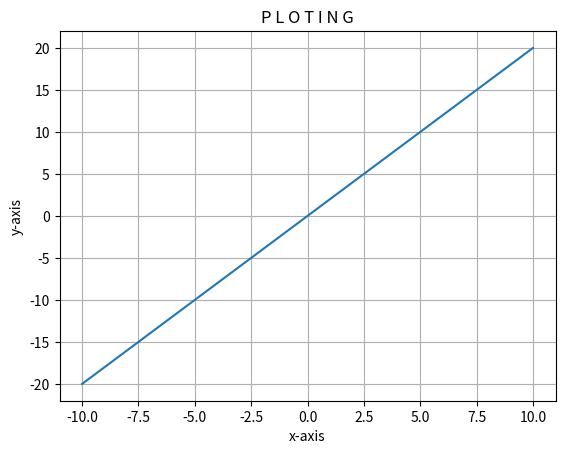

Write Python code to recreate this figure.
"""
D E P A R T E M E N   F I S I K A
[redacted]
program: adding tuple elements
created: 31 Juli 2018
"""

import matplotlib.pyplot as plt

h=-10
x=[]
y=[]

while h<=10:
    print(h)
    x.append(h)
    y.append(2*h)
    h=h+1


plt.plot(x,y)
plt.ylabel('y-axis')
plt.xlabel('x-axis')
plt.title('P L O T I N G')
plt.grid(True)
plt.show()
